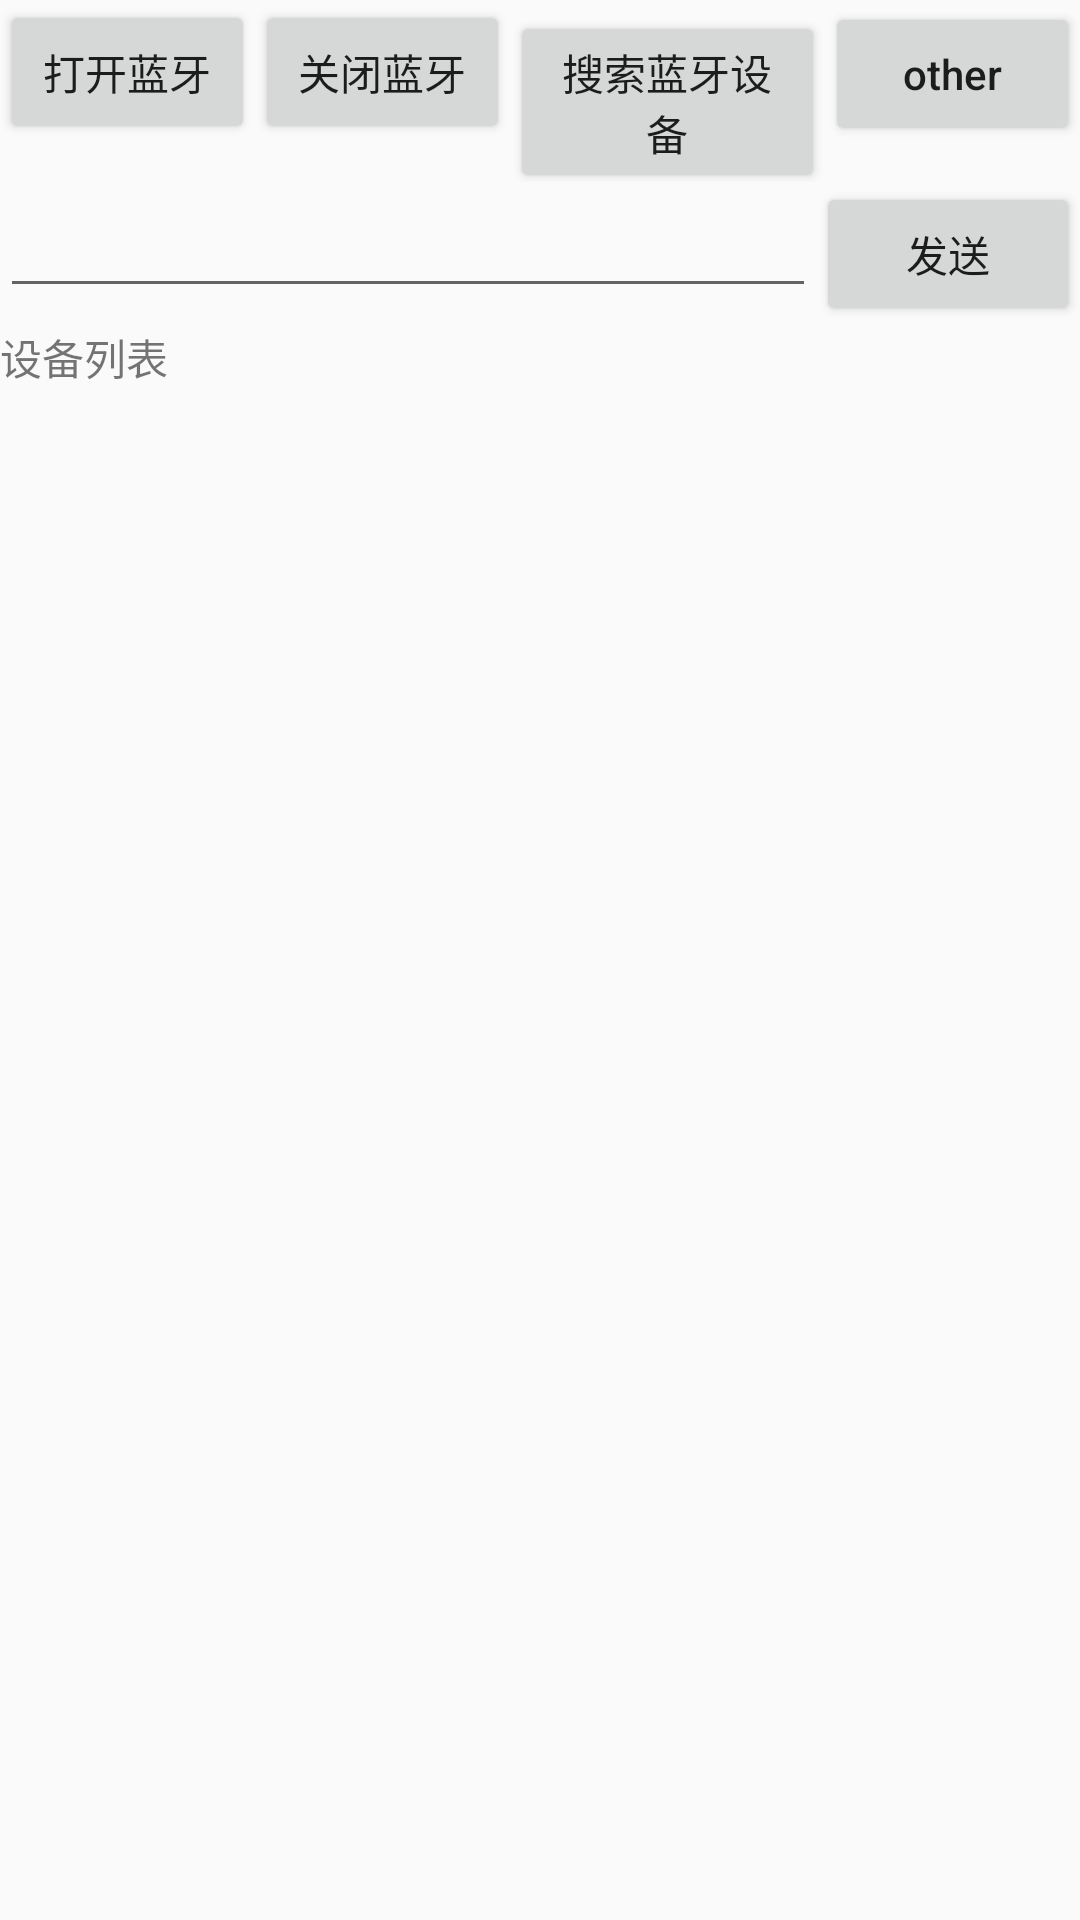

Write the Android layout XML for this screen, with the resource values it uses.
<!-- AndroidManifest.xml: application theme AppTheme -->
<!-- res/layout/activity_main.xml -->
<?xml version="1.0" encoding="utf-8"?>

<LinearLayout
    xmlns:android="http://schemas.android.com/apk/res/android"
    xmlns:app="http://schemas.android.com/apk/res-auto"
    xmlns:tools="http://schemas.android.com/tools"
    android:layout_width="match_parent"
    android:layout_height="match_parent"
    android:orientation="vertical"
    tools:context="com.example.administrator.bluetoothchat_2.MainActivity">

    <LinearLayout
        android:id="@+id/btnLayout"
        android:layout_width="match_parent"
        android:layout_height="wrap_content">

        <Button
            android:id="@+id/openBtn"
            android:layout_width="wrap_content"
            android:layout_height="wrap_content"
            android:layout_weight="1"
            android:text="打开蓝牙" />

        <Button
            android:id="@+id/closeBtn"
            android:layout_width="wrap_content"
            android:layout_height="wrap_content"
            android:layout_weight="1"
            android:text="关闭蓝牙" />

        <Button
            android:id="@+id/searchBtn"
            android:layout_width="wrap_content"
            android:layout_height="wrap_content"
            android:layout_weight="1"
            android:text="搜索蓝牙设备" />

        <Button
            android:id="@+id/other"
            android:layout_width="wrap_content"
            android:layout_height="wrap_content"
            android:layout_weight="1"
            android:textAllCaps="false"
            android:text="other" />

    </LinearLayout>

    <LinearLayout
        android:layout_width="match_parent"
        android:layout_height="wrap_content"
        android:orientation="horizontal">

        <EditText
            android:id="@+id/contentET"
            android:layout_width="wrap_content"
            android:layout_height="wrap_content"
            android:layout_weight="1" />

        <Button
            android:id="@+id/sendBtn"
            android:text="发送"
            android:layout_width="wrap_content"
            android:layout_height="wrap_content" />

    </LinearLayout>

    <TextView
        android:id="@+id/deviceTV"
        android:layout_width="match_parent"
        android:layout_height="wrap_content"
        android:text="设备列表" />

    <ListView
        android:id="@+id/deviceList"
        android:layout_width="match_parent"
        android:layout_height="wrap_content">

    </ListView>

</LinearLayout>
<!-- resources referenced by this layout -->
<resources>
  <style name="AppTheme" parent="Theme.AppCompat.Light.DarkActionBar">
          
          <item name="colorPrimary">@color/colorPrimary</item>
          <item name="colorPrimaryDark">@color/colorPrimaryDark</item>
          <item name="colorAccent">@color/colorAccent</item>
      </style>
  <!-- not gathered from this repository: default colours our renderer supplied (Android Studio template values) -->
  <color name="colorPrimary">#FF6200EE</color>
  <color name="colorPrimaryDark">#FF3700B3</color>
  <color name="colorAccent">#FF03DAC5</color>
</resources>
